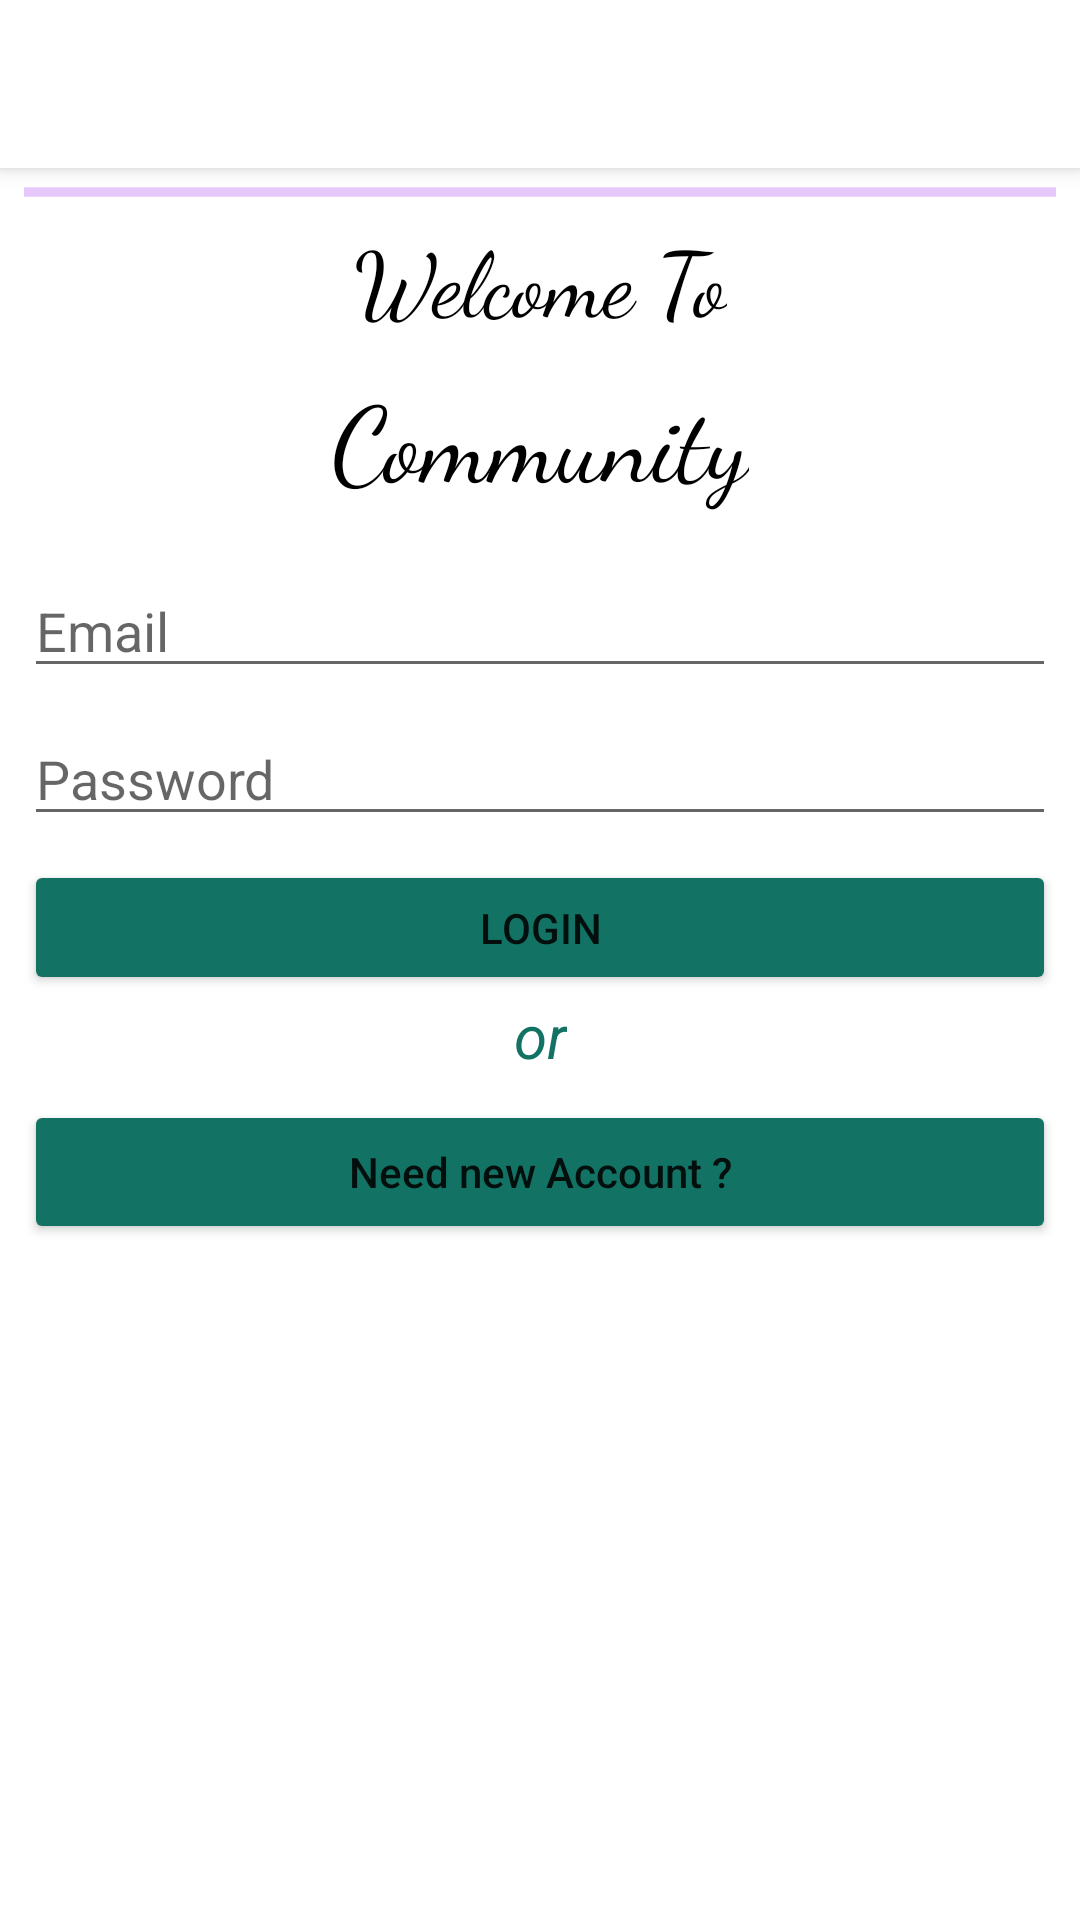

The Android layout XML behind this screen, and the referenced resources:
<!-- AndroidManifest.xml: application theme AppTheme -->
<!-- res/layout/activity_login.xml -->
<?xml version="1.0" encoding="utf-8"?>
<androidx.constraintlayout.widget.ConstraintLayout xmlns:android="http://schemas.android.com/apk/res/android"
    xmlns:app="http://schemas.android.com/apk/res-auto"
    xmlns:tools="http://schemas.android.com/tools"
    android:layout_width="match_parent"
    android:layout_height="match_parent"
    tools:context=".ui.login.Login">

    <androidx.appcompat.widget.Toolbar
        android:id="@+id/toolbar"
        android:layout_width="match_parent"
        android:layout_height="wrap_content"
        android:background="?attr/colorPrimary"
        android:elevation="4dp"
        android:minHeight="?attr/actionBarSize"
        android:theme="@style/ToolbarColoredBackArrow"
        app:layout_constraintEnd_toEndOf="parent"
        app:layout_constraintStart_toStartOf="parent"
        app:layout_constraintTop_toTopOf="parent"
        app:popupTheme="@style/ThemeOverlay.AppCompat.Light">

    </androidx.appcompat.widget.Toolbar>

    <EditText
        android:id="@+id/email_reg"
        android:layout_width="0dp"
        android:layout_height="wrap_content"
        android:layout_marginStart="8dp"
        android:layout_marginLeft="8dp"
        android:layout_marginTop="18dp"
        android:layout_marginEnd="8dp"
        android:layout_marginRight="8dp"
        android:ems="10"
        android:hint="@string/enter_your_email"
        android:inputType="textEmailAddress"
        app:layout_constraintEnd_toEndOf="parent"
        app:layout_constraintStart_toStartOf="parent"
        app:layout_constraintTop_toBottomOf="@+id/textView3" />

    <Button
        android:id="@+id/create_acc_button"
        android:layout_width="0dp"
        android:layout_height="45dp"
        android:layout_marginStart="8dp"
        android:layout_marginLeft="8dp"
        android:layout_marginTop="8dp"
        android:layout_marginEnd="8dp"
        android:layout_marginRight="8dp"
        android:backgroundTint="@color/colorPrimaryDark"
        android:text="@string/login"
        android:textAllCaps="false"
        app:cornerRadius="20dp"
        app:layout_constraintEnd_toEndOf="parent"
        app:layout_constraintStart_toStartOf="parent"
        app:layout_constraintTop_toBottomOf="@+id/password_reg" />

    <EditText
        android:id="@+id/password_reg"
        android:layout_width="0dp"
        android:layout_height="wrap_content"
        android:layout_marginStart="8dp"
        android:layout_marginLeft="8dp"
        android:layout_marginTop="8dp"
        android:layout_marginEnd="8dp"
        android:layout_marginRight="8dp"
        android:ems="10"
        android:hint="@string/enter_your_password"
        android:inputType="textPassword"
        app:layout_constraintEnd_toEndOf="parent"
        app:layout_constraintStart_toStartOf="parent"
        app:layout_constraintTop_toBottomOf="@+id/email_reg" />

    <Button
        android:id="@+id/buttonNewAcc"
        android:layout_width="0dp"
        android:layout_height="wrap_content"
        android:layout_marginStart="8dp"
        android:layout_marginLeft="8dp"
        android:layout_marginTop="8dp"
        android:layout_marginEnd="8dp"
        android:layout_marginRight="8dp"
        android:backgroundTint="@color/colorPrimaryDark"
        android:text="@string/need_new_account"
        android:textAllCaps="false"
        app:cornerRadius="20dp"
        app:layout_constraintEnd_toEndOf="parent"
        app:layout_constraintHorizontal_bias="1.0"
        app:layout_constraintStart_toStartOf="parent"
        app:layout_constraintTop_toBottomOf="@+id/textView" />

    <TextView
        android:id="@+id/textView"
        android:layout_width="wrap_content"
        android:layout_height="0dp"
        android:layout_marginStart="8dp"
        android:layout_marginLeft="8dp"
        android:layout_marginEnd="8dp"
        android:layout_marginRight="8dp"
        android:text="@string/or"
        android:textColor="@color/colorPrimaryDark"
        android:textSize="20sp"
        android:textStyle="italic"
        app:layout_constraintEnd_toEndOf="parent"
        app:layout_constraintStart_toStartOf="parent"
        app:layout_constraintTop_toBottomOf="@+id/create_acc_button" />

    <ProgressBar
        android:id="@+id/progressBar_login"
        style="?android:attr/progressBarStyleHorizontal"
        android:indeterminate="true"
        android:layout_width="0dp"
        android:layout_height="wrap_content"
        android:layout_marginStart="8dp"
        android:layout_marginEnd="8dp"
        app:layout_constraintEnd_toEndOf="parent"
        app:layout_constraintStart_toStartOf="parent"
        app:layout_constraintTop_toBottomOf="@+id/toolbar" />

    <TextView
        android:id="@+id/textView2"
        android:layout_width="wrap_content"
        android:layout_height="wrap_content"
        android:layout_marginStart="8dp"
        android:layout_marginEnd="8dp"
        android:fontFamily="cursive"
        android:text="@string/welcome_to"
        android:textColor="#000"
        android:textSize="30sp"
        app:layout_constraintEnd_toEndOf="parent"
        app:layout_constraintStart_toStartOf="parent"
        app:layout_constraintTop_toBottomOf="@+id/progressBar_login" />

    <TextView
        android:id="@+id/textView3"
        android:layout_width="wrap_content"
        android:layout_height="wrap_content"
        android:layout_marginStart="8dp"
        android:layout_marginLeft="8dp"
        android:layout_marginTop="8dp"
        android:layout_marginEnd="8dp"
        android:layout_marginRight="8dp"
        android:fontFamily="cursive"
        android:text="@string/community"

        android:textColor="#000"
        android:textSize="35sp"
        app:layout_constraintEnd_toEndOf="parent"
        app:layout_constraintStart_toStartOf="parent"
        app:layout_constraintTop_toBottomOf="@+id/textView2" />

</androidx.constraintlayout.widget.ConstraintLayout>
<!-- resources referenced by this layout -->
<resources>
  <color name="colorPrimaryDark">#127365</color>
  <string name="community">Community</string>
  <string name="enter_your_email"> Email</string>
  <string name="enter_your_password">Password</string>
  <string name="login">LOGIN</string>
  <string name="need_new_account">Need new Account ?</string>
  <string name="or">or</string>
  <string name="welcome_to">Welcome To</string>
  <style name="ToolbarColoredBackArrow" parent="AppTheme">
          <item name="android:textColorSecondary">@android:color/black</item>
      </style>
  <style name="AppTheme" parent="Theme.MaterialComponents.Light.NoActionBar">
          
          <item name="colorPrimary">@color/colorPrimary</item>
          <item name="colorPrimaryDark">@color/colorPrimaryDark</item>
          <item name="colorAccent">@color/colorAccent</item>
  
      </style>
  <color name="colorPrimary">#FFFFFF</color>
  <color name="colorAccent">#A22BEC</color>
</resources>
